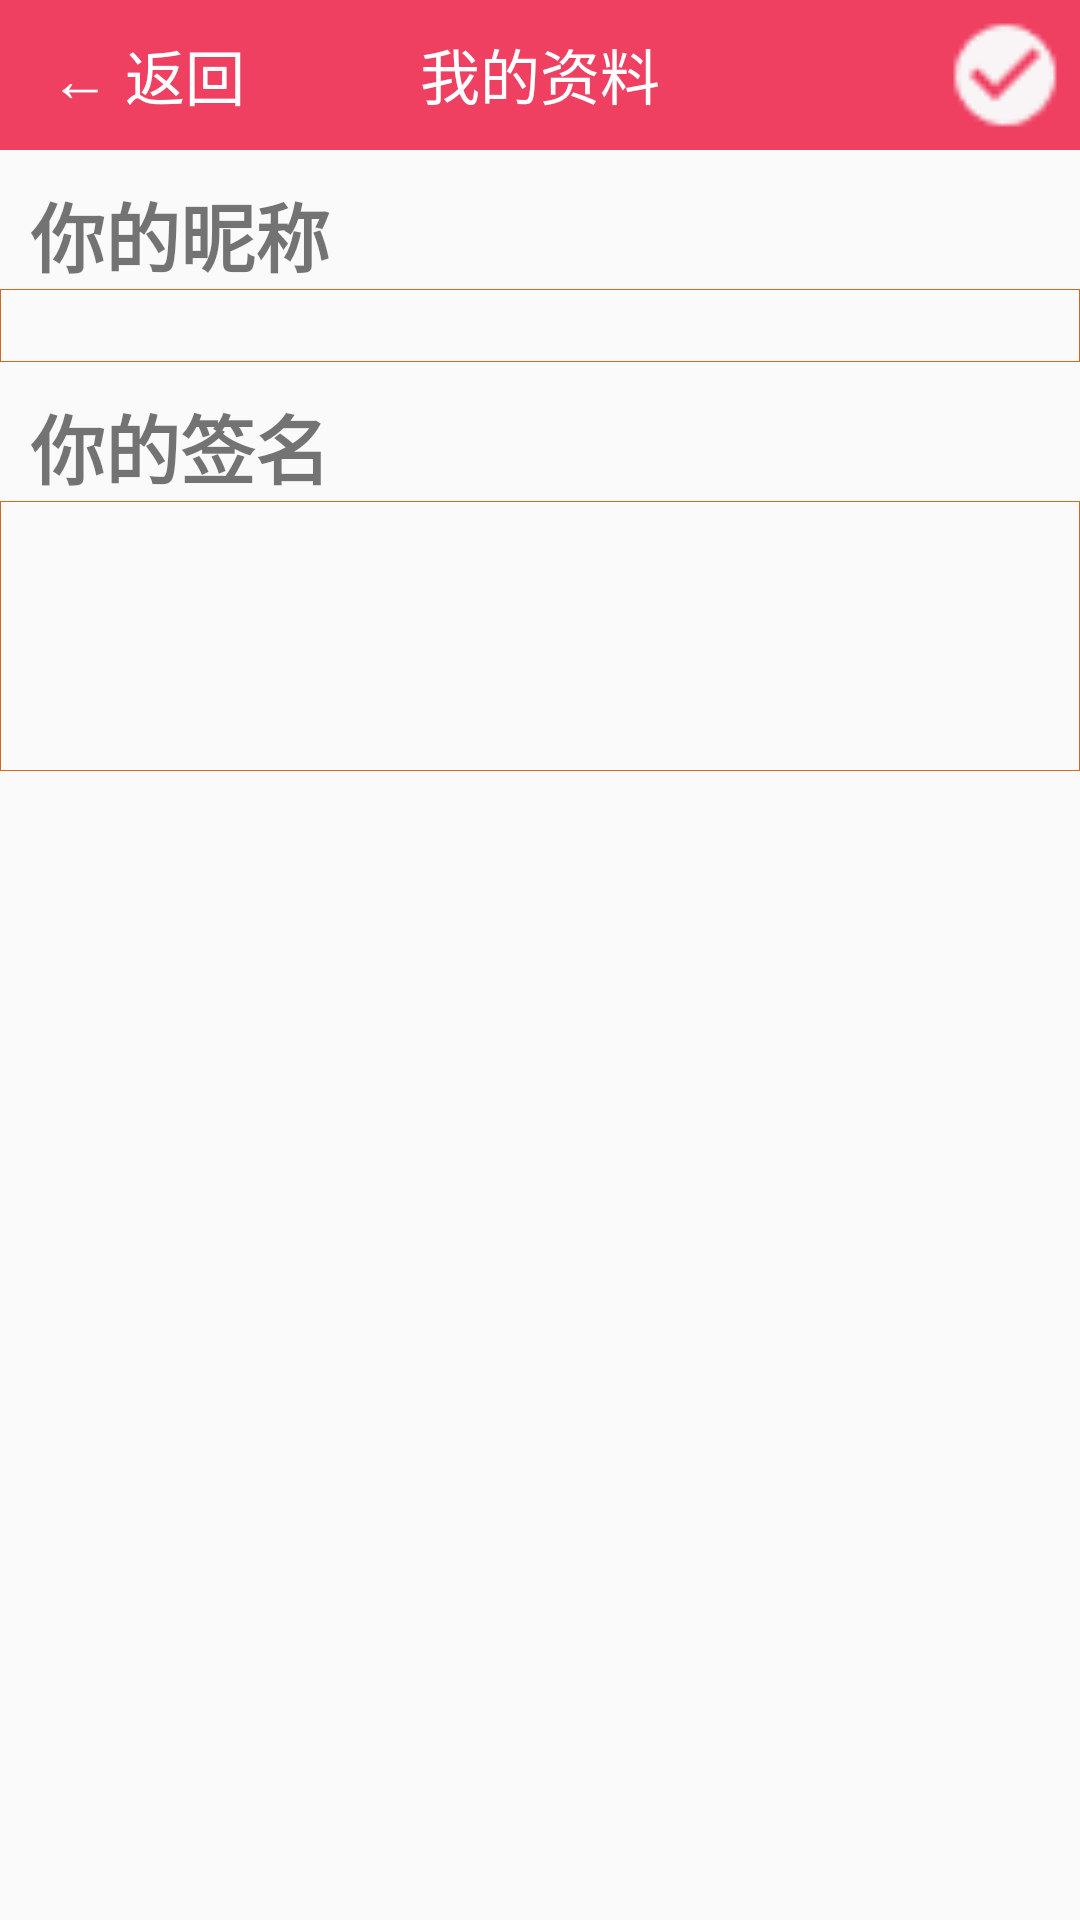

Reconstruct the res/layout file that produces this screen, plus the resources it refers to.
<!-- AndroidManifest.xml: application theme AppTheme -->
<!-- res/layout/mydata.xml -->
<?xml version="1.0" encoding="utf-8"?>
<RelativeLayout xmlns:android="http://schemas.android.com/apk/res/android"
    android:layout_width="match_parent" android:layout_height="match_parent">

    <RelativeLayout
        android:id="@+id/write_diary_top"
        android:background="@color/new_color"
        android:layout_centerHorizontal="true"
        android:layout_alignParentTop="true"
        android:layout_width="match_parent"
        android:layout_height="50dp">

        <Button
            android:id="@+id/data_return"
            android:layout_width="wrap_content"
            android:layout_height="40dp"
            android:background="@null"
            android:text="← 返回"
            android:textSize="20dp"
            android:layout_marginLeft="5dp"
            android:textColor="@color/white"
            android:layout_centerVertical="true"
            >

        </Button>

        <TextView
            android:layout_width="wrap_content"
            android:layout_height="45dp"
            android:text="我的资料"
            android:textAlignment="center"
            android:textSize="20dp"
            android:layout_centerVertical="true"
            android:layout_centerHorizontal="true"
            android:gravity="center"
            android:textColor="@color/white">

        </TextView>

        <Button
            android:id="@+id/confirm"
            android:layout_width="40dp"
            android:layout_alignParentRight="true"
            android:layout_height="40dp"
            android:layout_marginRight="5dp"
            android:background="@drawable/confirm"
            android:layout_marginVertical="5dp"
            >

        </Button>


    </RelativeLayout>

    <LinearLayout
        android:layout_width="match_parent"
        android:layout_height="wrap_content"
        android:layout_below="@+id/write_diary_top"
        android:orientation="vertical">

        <TextView
            android:layout_marginTop="10dp"
            android:layout_marginLeft="10dp"
            android:gravity="center_vertical"
            android:layout_weight="1"
            android:layout_width="wrap_content"
            android:layout_height="match_parent"
            android:lineSpacingMultiplier="1.5"
            android:text="你的昵称"
            android:textSize="25sp"
            android:textStyle="bold">

        </TextView>
        <EditText
            android:id="@+id/nickname"
            android:layout_width="match_parent"
            android:layout_height="wrap_content"
            android:layout_weight="1"
            android:background="@drawable/mydata_content_frame"
            >

        </EditText>
        <TextView
            android:layout_marginTop="10dp"
            android:layout_marginLeft="10dp"
            android:gravity="center_vertical"
            android:layout_weight="1"
            android:layout_width="wrap_content"
            android:layout_height="match_parent"
            android:lineSpacingMultiplier="1.5"
            android:text="你的签名"
            android:textSize="25sp"
            android:textStyle="bold">

        </TextView>
        <EditText
            android:id="@+id/signature"
            android:layout_width="match_parent"
            android:layout_height="90dp"
            android:layout_weight="1"
            android:gravity="top"
            android:background="@drawable/mydata_content_frame"
            >

        </EditText>

    </LinearLayout>


</RelativeLayout>
<!-- resources referenced by this layout -->
<resources>
  <color name="new_color">#EF4062</color>
  <color name="white">#FFFFFF</color>
  <!-- drawable confirm: png bitmap (drawable, 586 bytes) -->
  <!-- drawable mydata_content_frame (drawable) -->
  <?xml version="1.0" encoding="utf-8"?>
  <shape xmlns:android="http://schemas.android.com/apk/res/android">
      
  
      
      <stroke
          android:width="0.05mm"
          android:color="@color/chocolate"
          />
  </shape>
  <style name="AppTheme" parent="Theme.AppCompat.Light.NoActionBar">
  
      
          <item name="android:forceDarkAllowed" tools:targetApi="q">true</item>
          <item name="android:statusBarColor">@color/colorPrimaryDark</item>
          <item name="colorPrimary">@color/colorPrimary</item>
          <item name="colorPrimaryDark">@color/colorPrimaryDark</item>
          <item name="colorAccent">@color/colorAccent</item>
      </style>
  <color name="chocolate">#D2691E</color>
  <color name="colorPrimaryDark">#008577</color>
  <color name="colorPrimary">#02c0a6</color>
  <color name="colorAccent">#D81B60</color>
</resources>
